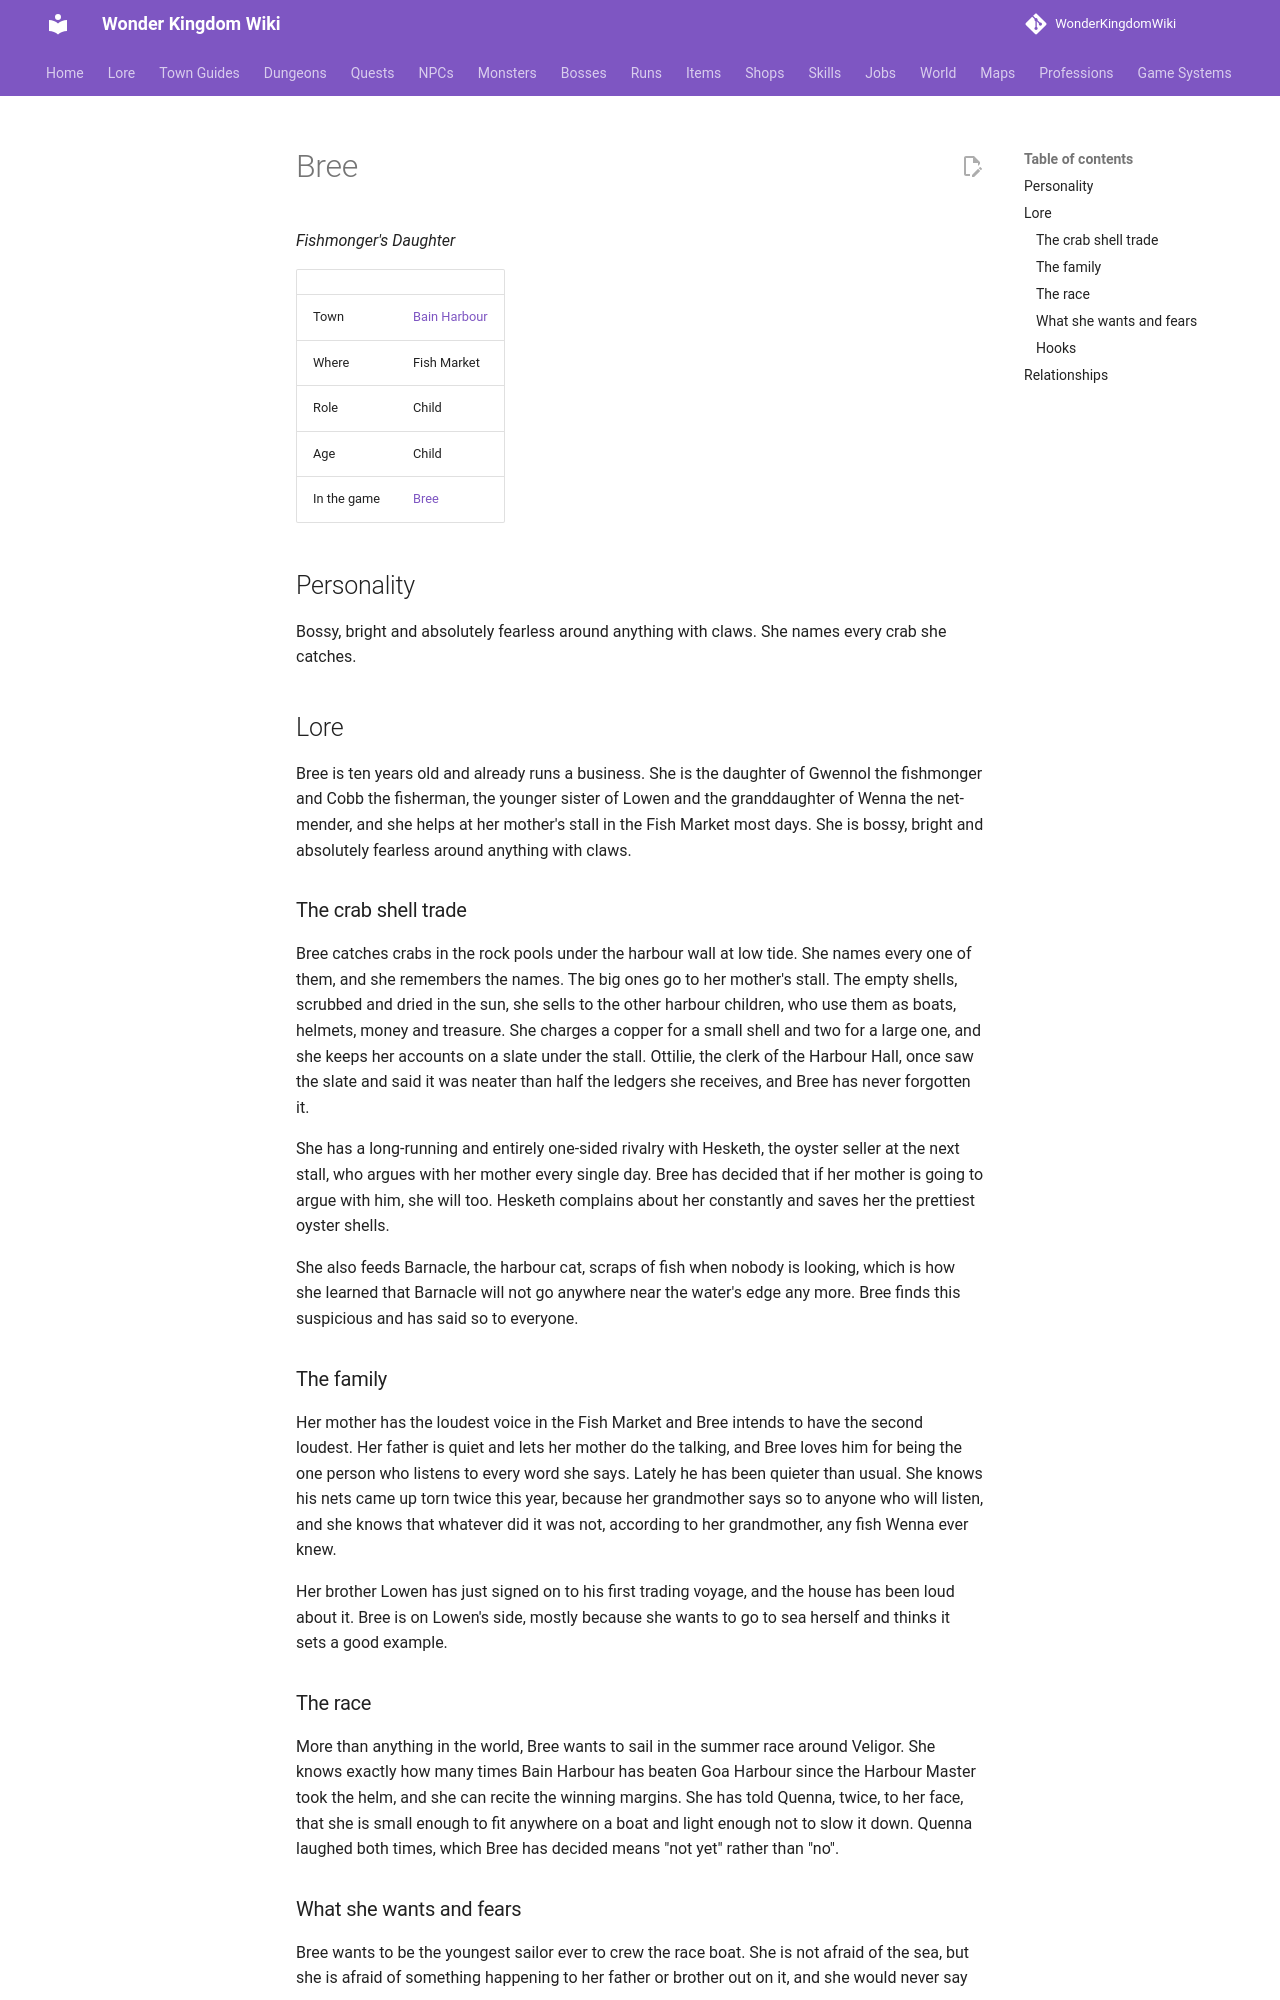

repository: alonohana627/WonderKingdomWiki · page: lore/people/bain-harbour/bree/index.html · generator: mkdocs

<!-- Generated by tools/people.py from data/people/. Do not edit: changes are overwritten. -->

# Bree

*Fishmonger's Daughter*

|  |  |
|---|---|
| Town | [Bain Harbour](../../towns/bain-harbour.md) |
| Where | Fish Market |
| Role | Child |
| Age | Child |
| In the game | [Bree](../../../npcs/bree.md) |

## Personality

Bossy, bright and absolutely fearless around anything with claws. She names every crab she catches.

## Lore

Bree is ten years old and already runs a business. She is the daughter of Gwennol the fishmonger and Cobb the fisherman, the younger sister of Lowen and the granddaughter of Wenna the net-mender, and she helps at her mother's stall in the Fish Market most days. She is bossy, bright and absolutely fearless around anything with claws.

### The crab shell trade

Bree catches crabs in the rock pools under the harbour wall at low tide. She names every one of them, and she remembers the names. The big ones go to her mother's stall. The empty shells, scrubbed and dried in the sun, she sells to the other harbour children, who use them as boats, helmets, money and treasure. She charges a copper for a small shell and two for a large one, and she keeps her accounts on a slate under the stall. Ottilie, the clerk of the Harbour Hall, once saw the slate and said it was neater than half the ledgers she receives, and Bree has never forgotten it.

She has a long-running and entirely one-sided rivalry with Hesketh, the oyster seller at the next stall, who argues with her mother every single day. Bree has decided that if her mother is going to argue with him, she will too. Hesketh complains about her constantly and saves her the prettiest oyster shells.

She also feeds Barnacle, the harbour cat, scraps of fish when nobody is looking, which is how she learned that Barnacle will not go anywhere near the water's edge any more. Bree finds this suspicious and has said so to everyone.

### The family

Her mother has the loudest voice in the Fish Market and Bree intends to have the second loudest. Her father is quiet and lets her mother do the talking, and Bree loves him for being the one person who listens to every word she says. Lately he has been quieter than usual. She knows his nets came up torn twice this year, because her grandmother says so to anyone who will listen, and she knows that whatever did it was not, according to her grandmother, any fish Wenna ever knew.

Her brother Lowen has just signed on to his first trading voyage, and the house has been loud about it. Bree is on Lowen's side, mostly because she wants to go to sea herself and thinks it sets a good example.
